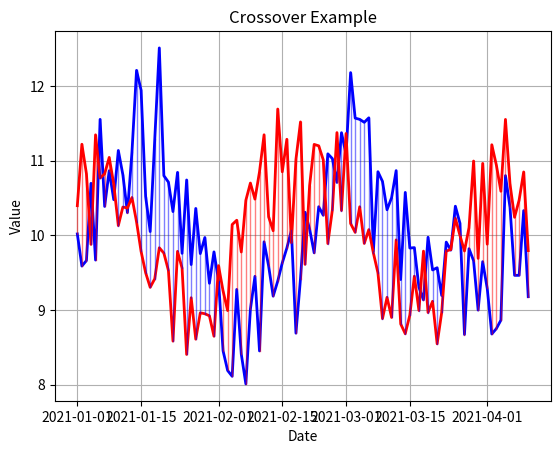

Here is the Python script that generated this plot:
import matplotlib.pyplot as plt
import pandas as pd
import numpy as np

def timeseries_fill(data, time_col, series_cols, colors=None, fill_between=False, 
                         title=None, xlab=None, ylab=None, alpha_val=0.5, line_width=2):
    
    if fill_between and len(series_cols) != 2:
        raise ValueError("fill_between option requires exactly two series.")
    
    if colors is None:
        colors = ['blue', 'red']
    
    # Define which line is on top for coloring the bars
    data['top_color'] = data.apply(lambda row: colors[0] if row[series_cols[0]] >= row[series_cols[1]] else colors[1], axis=1)
    
    # Initialize the plot
    plt.figure()
    
    # Add lines for each series
    for i, series_col in enumerate(series_cols):
        plt.plot(data[time_col], data[series_col], color=colors[i], linewidth=line_width)
    
    # Add bars between the lines if fill_between is TRUE
    if fill_between:
        for i in range(len(data)):
            plt.plot([data[time_col].iloc[i], data[time_col].iloc[i]], 
                     [data[series_cols[0]].iloc[i], data[series_cols[1]].iloc[i]], 
                     color=data['top_color'].iloc[i], 
                     alpha=alpha_val, 
                     linewidth=line_width/2)
    
    plt.title(title)
    plt.xlabel(xlab)
    plt.ylabel(ylab)
    plt.grid(True)
    plt.show()

# Synthetic data example with less rigid crossovers
time = pd.date_range(start="2021-01-01", periods=100, freq='D')
series1 = 10 + np.sin(np.linspace(0, 4*np.pi, 100)) + np.random.normal(scale=0.5, size=100)
series2 = 10 + np.cos(np.linspace(0, 4*np.pi, 100)) + np.random.normal(scale=0.5, size=100)
data = {"time": time, "series1": series1, "series2": series2}
df = pd.DataFrame(data)

# Use the function with synthetic data
timeseries_fill(df, "time", ["series1", "series2"], fill_between=True, colors=["blue", "red"], title="Crossover Example", xlab="Date", ylab="Value")
